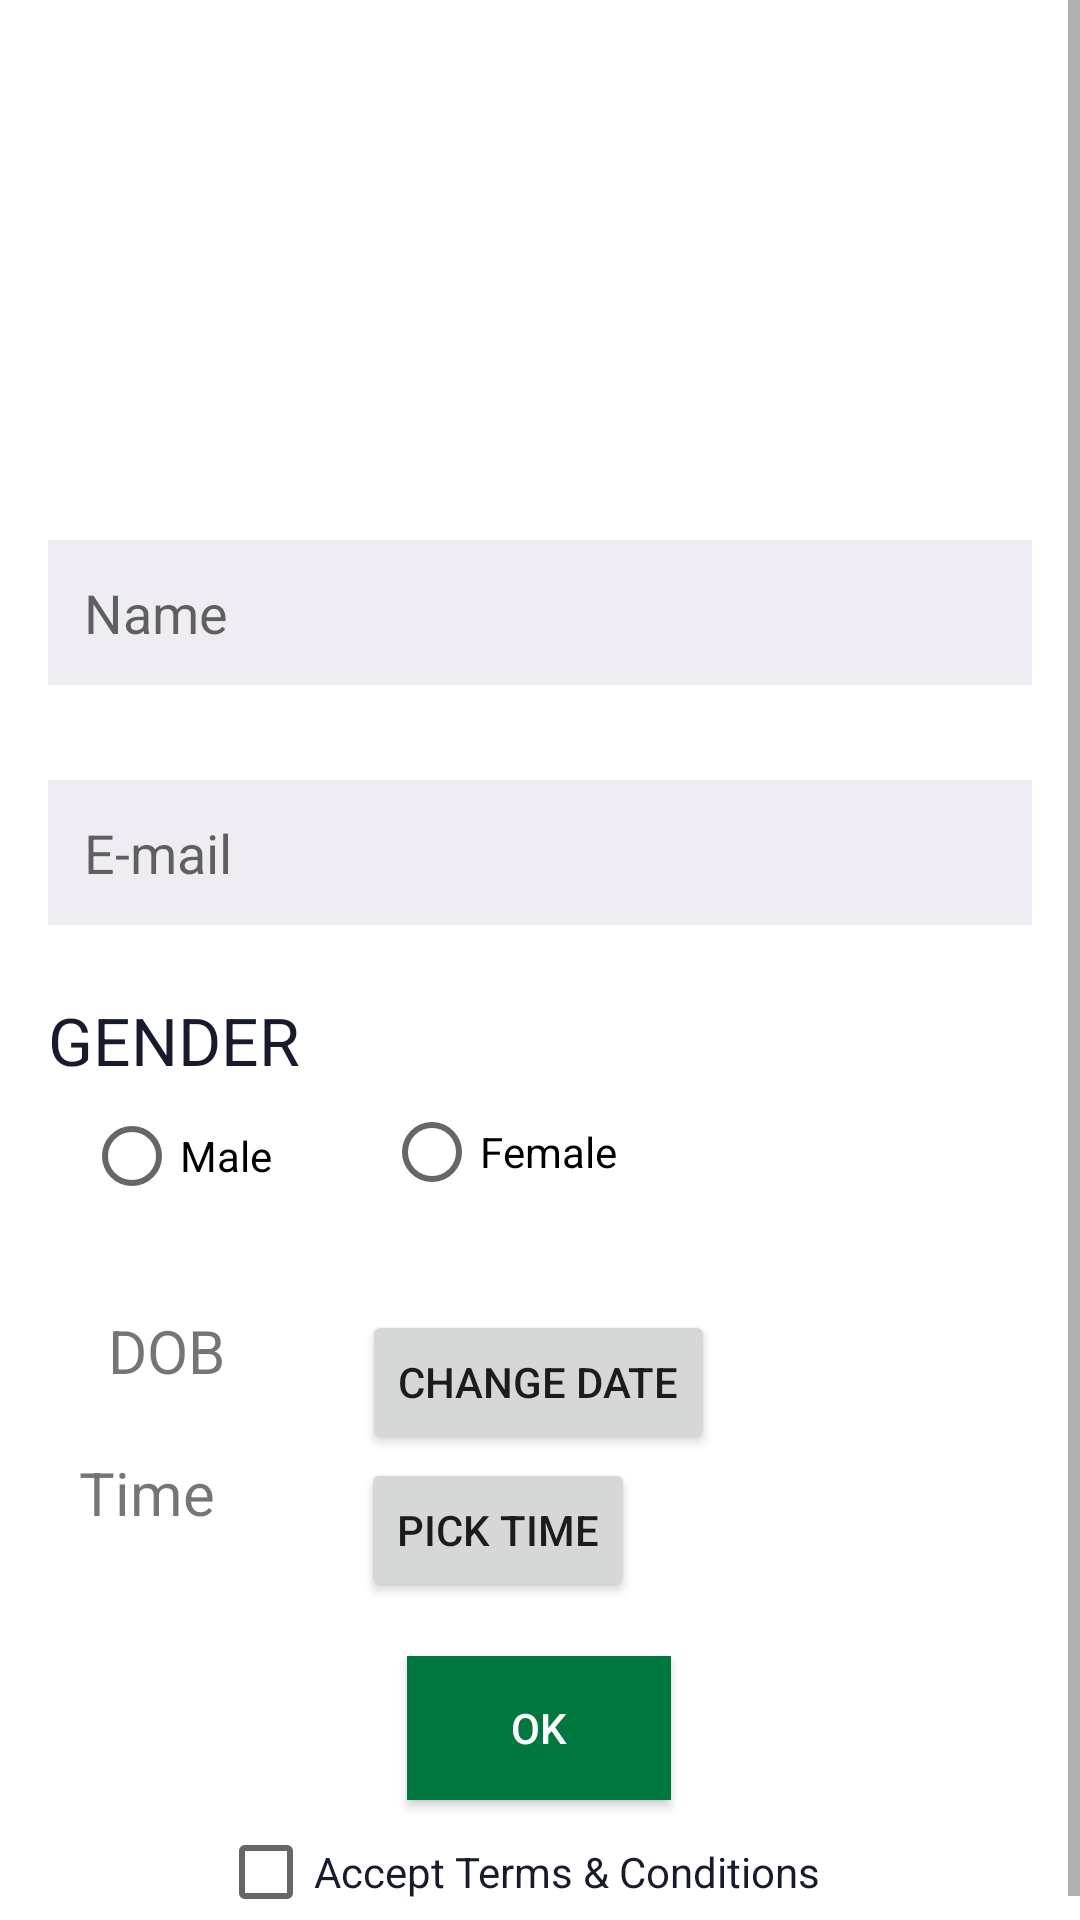

Reconstruct the res/layout file that produces this screen, plus the resources it refers to.
<!-- AndroidManifest.xml: application theme Theme.TestFrgRV -->
<!-- res/layout/fragment_register.xml -->
<?xml version="1.0" encoding="utf-8"?>
<FrameLayout xmlns:android="http://schemas.android.com/apk/res/android"
    xmlns:tools="http://schemas.android.com/tools"
    android:layout_width="match_parent"
    android:layout_height="match_parent"
    xmlns:app="http://schemas.android.com/apk/res-auto"
    tools:context=".ui.main.RegisterFragment">

    <ScrollView
        android:id="@+id/scrollView"
        android:layout_width="match_parent"
        android:layout_height="match_parent">

        <androidx.constraintlayout.widget.ConstraintLayout
            android:id="@+id/constraintLayout"
            android:layout_width="match_parent"
            android:layout_height="match_parent">
            <com.google.android.material.imageview.ShapeableImageView
                android:layout_width="146dp"
                android:layout_height="100dp"
                android:src="@drawable/loginimg"
                android:id="@+id/imageView"
                android:layout_marginTop="50dp"
                app:layout_constraintTop_toTopOf="parent"
                android:layout_marginEnd="16dp"
                app:layout_constraintRight_toRightOf="parent"
                android:layout_marginRight="16dp"
                android:layout_marginStart="16dp"
                app:layout_constraintLeft_toLeftOf="parent"
                android:layout_marginLeft="16dp"
                app:shapeAppearanceOverlay="@style/ShapeAppearanceOverlay.App.CornerSize50Percent"/>

            <EditText
                android:layout_width="match_parent"
                android:layout_height="wrap_content"
                android:inputType="textPersonName"
                android:ems="10"
                android:id="@+id/et_name"
                android:layout_marginStart="16dp"
                android:padding="12dp"
                app:layout_constraintLeft_toLeftOf="parent"
                android:layout_marginLeft="16dp"
                android:layout_marginEnd="16dp"
                app:layout_constraintRight_toRightOf="parent"
                android:layout_marginRight="16dp"
                android:hint="Name"
                android:background="#EFECF4"
                android:layout_marginTop="180dp"
                app:layout_constraintTop_toTopOf="parent" />

            <EditText
                android:layout_width="match_parent"
                android:layout_height="wrap_content"
                android:inputType="textEmailAddress"
                android:ems="10"
                android:id="@+id/et_email"
                android:padding="12dp"
                android:background="#EFECF4"
                android:layout_marginEnd="16dp"
                app:layout_constraintRight_toRightOf="parent"
                android:layout_marginRight="16dp"
                android:layout_marginStart="16dp"
                app:layout_constraintLeft_toLeftOf="parent"
                android:layout_marginLeft="16dp"
                android:hint="E-mail"
                android:layout_marginTop="260dp"
                app:layout_constraintTop_toTopOf="parent" />

            <TextView
                android:id="@+id/gender"
                android:layout_width="wrap_content"
                android:layout_height="wrap_content"
                android:layout_marginLeft="16dp"
                android:layout_marginTop="332dp"
                android:layout_marginRight="16dp"
                android:text="Gender"
                android:textAllCaps="true"
                android:textColor="#181B2B"
                android:textFontWeight="@android:integer/config_longAnimTime"
                android:textSize="22dp"
                app:layout_constraintHorizontal_bias="0.0"
                app:layout_constraintLeft_toLeftOf="parent"
                app:layout_constraintRight_toRightOf="parent"
                app:layout_constraintTop_toTopOf="parent"/>

            <RadioGroup
                android:text="Gender:"
                android:layout_width="wrap_content"
                android:layout_height="wrap_content"
                android:id="@+id/genderGroup"
                android:layout_marginEnd="16dp"
                app:layout_constraintRight_toRightOf="parent"
                android:layout_marginRight="16dp"
                android:layout_marginStart="16dp"
                android:textColor="#181B2B"
                app:layout_constraintLeft_toLeftOf="parent"
                android:layout_marginLeft="16dp"
                android:layout_marginTop="410dp"
                app:layout_constraintTop_toTopOf="parent" >

            </RadioGroup>


            <Button
                android:id="@+id/btv_ok"
                android:layout_width="wrap_content"
                android:layout_height="wrap_content"
                android:layout_marginLeft="16dp"
                android:layout_marginTop="552dp"
                android:layout_marginRight="16dp"
                android:background="#00773F"
                android:paddingLeft="30dp"
                android:paddingRight="30dp"
                android:text="OK"
                android:textColor="#ffffff"
                app:layout_constraintHorizontal_bias="0.498"
                app:layout_constraintLeft_toLeftOf="parent"
                app:layout_constraintRight_toRightOf="parent"
                app:layout_constraintTop_toTopOf="parent" />

            <CheckBox
                android:id="@+id/condCheck"
                android:text="@string/terms"
                android:layout_width="wrap_content"
                android:layout_height="wrap_content"
                android:layout_marginEnd="30dp"
                app:layout_constraintRight_toRightOf="parent"
                android:layout_marginRight="16dp"
                android:layout_marginStart="16dp"
                android:textColor="#181B2B"
                app:layout_constraintLeft_toLeftOf="parent"
                android:layout_marginLeft="16dp"
                android:layout_marginTop="600dp"
                app:layout_constraintTop_toTopOf="parent" />

            <RadioButton
                android:id="@+id/radioM"
                android:layout_width="wrap_content"
                android:layout_height="wrap_content"
                android:layout_gravity="left"
                android:layout_marginLeft="28dp"
                android:layout_weight="1"
                android:text="Male"
                android:textSize="14dp"
                app:layout_constraintLeft_toLeftOf="parent"
                app:layout_constraintTop_toBottomOf="@+id/gender" />

            <RadioButton
                android:id="@+id/radioF"
                android:layout_width="wrap_content"
                android:layout_height="wrap_content"
                android:layout_gravity="right"
                android:layout_marginLeft="128dp"
                android:layout_marginTop="360dp"
                android:layout_weight="1"
                android:text="Female"
                android:textSize="14dp"
                app:layout_constraintLeft_toLeftOf="parent"
                app:layout_constraintTop_toTopOf="parent" />

            <Button
                android:id="@+id/pickTimeBtn"
                android:layout_width="wrap_content"
                android:layout_height="wrap_content"
                android:text="Pick Time"
                app:layout_constraintBottom_toBottomOf="parent"
                app:layout_constraintEnd_toEndOf="parent"
                app:layout_constraintHorizontal_bias="0.448"
                app:layout_constraintStart_toStartOf="parent"
                app:layout_constraintTop_toTopOf="parent"
                app:layout_constraintVertical_bias="0.81"
                tools:ignore="MissingConstraints" />

            <TextView
                android:id="@+id/timeTv"
                android:layout_width="wrap_content"
                android:layout_height="wrap_content"
                android:layout_marginTop="484dp"
                android:text="Time"
                android:textSize="20sp"
                app:layout_constraintEnd_toEndOf="parent"
                app:layout_constraintHorizontal_bias="0.084"
                app:layout_constraintStart_toStartOf="parent"
                app:layout_constraintTop_toTopOf="parent"
                tools:ignore="MissingConstraints" />

            <TextView
                android:id="@+id/date"
                android:layout_width="wrap_content"
                android:layout_height="wrap_content"
                android:layout_marginStart="36dp"
                android:layout_marginLeft="36dp"
                android:layout_marginTop="100dp"
                android:text="DOB"
                android:textSize="20sp"
                app:layout_constraintBottom_toBottomOf="parent"
                app:layout_constraintStart_toStartOf="parent"
                app:layout_constraintTop_toTopOf="parent"
                app:layout_constraintVertical_bias="0.646"
                tools:ignore="MissingConstraints" />

            <Button
                android:id="@+id/button_date_1"
                android:layout_width="wrap_content"
                android:layout_height="wrap_content"
                android:text="Change Date"

                app:layout_constraintBottom_toBottomOf="parent"
                app:layout_constraintEnd_toEndOf="parent"
                app:layout_constraintHorizontal_bias="0.498"
                app:layout_constraintStart_toStartOf="parent"
                app:layout_constraintTop_toTopOf="parent"
                app:layout_constraintVertical_bias="0.728"
                tools:ignore="MissingConstraints" />

        </androidx.constraintlayout.widget.ConstraintLayout>
    </ScrollView>

</FrameLayout>
<!-- resources referenced by this layout -->
<resources>
  <string name="terms">Accept Terms &amp; Conditions</string>
  <style name="ShapeAppearanceOverlay.App.CornerSize50Percent" parent="">
          <item name="cornerSize">100%</item>
      </style>
  <style name="Theme.TestFrgRV" parent="Theme.MaterialComponents.DayNight.DarkActionBar">
          
          <item name="colorPrimary">@color/purple_500</item>
          <item name="colorPrimaryVariant">@color/purple_700</item>
          <item name="colorOnPrimary">@color/white</item>
          
          <item name="colorSecondary">@color/teal_200</item>
          <item name="colorSecondaryVariant">@color/teal_700</item>
          <item name="colorOnSecondary">@color/black</item>
          
          <item name="android:statusBarColor" tools:targetApi="l">?attr/colorPrimaryVariant</item>
          
      </style>
  <!-- not gathered from this repository: default colours our renderer supplied (Android Studio template values) -->
  <color name="purple_500">#FF6200EE</color>
  <color name="purple_700">#FF3700B3</color>
  <color name="teal_200">#FF03DAC5</color>
  <color name="teal_700">#FF018786</color>
  <color name="black">#FF000000</color>
  <color name="white">#FFFFFFFF</color>
</resources>
